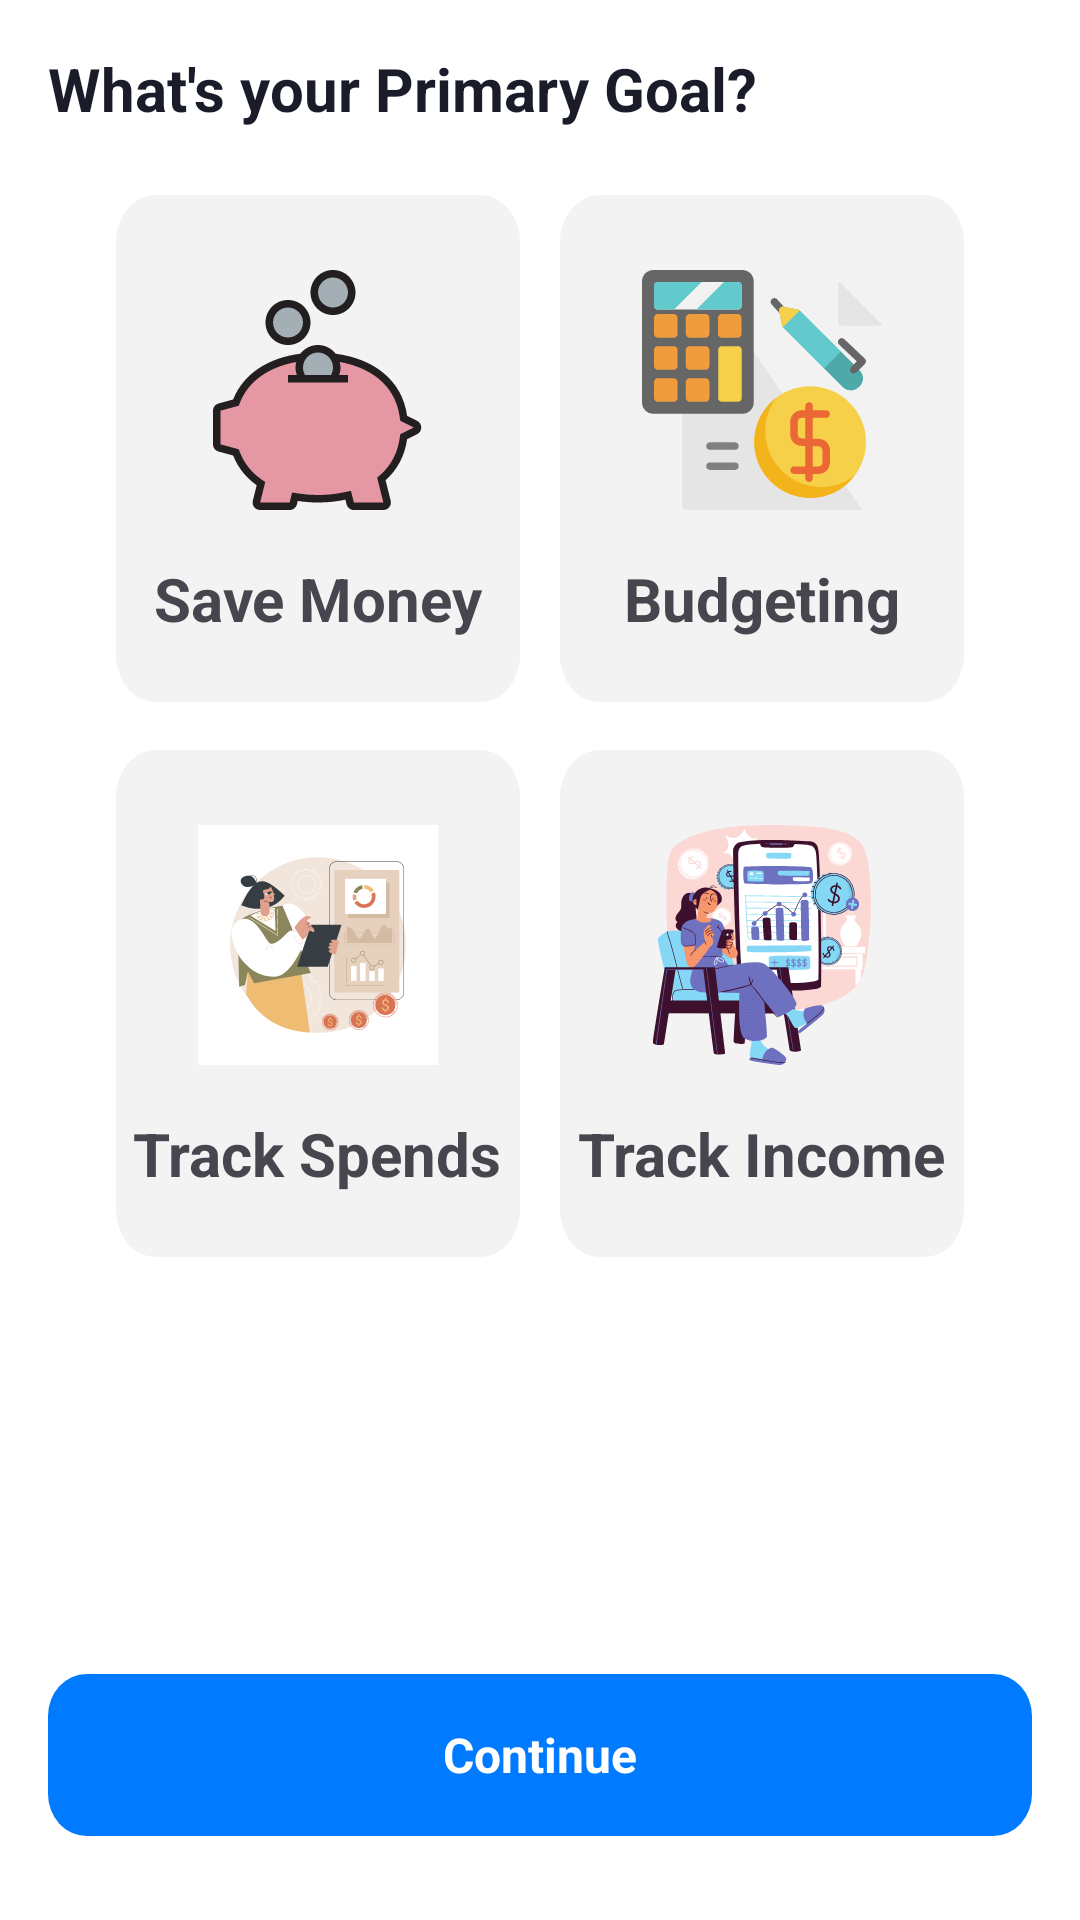

Layout XML and referenced resources for this Android screen:
<!-- AndroidManifest.xml: application theme Theme.BudgetPlanner -->
<!-- res/layout/fragment_intro_goal.xml -->
<?xml version="1.0" encoding="utf-8"?>
<androidx.constraintlayout.widget.ConstraintLayout xmlns:android="http://schemas.android.com/apk/res/android"
    xmlns:app="http://schemas.android.com/apk/res-auto"
    xmlns:tools="http://schemas.android.com/tools"
    android:layout_width="match_parent"
    android:layout_height="match_parent"
    android:background="#FFFFFF"
    android:orientation="vertical"
    android:paddingHorizontal="16dp"
    android:paddingVertical="16dp"
    tools:context=".fragments.IntroGoalFragment">

    <TextView
        android:id="@+id/tvHeader"
        android:layout_width="match_parent"
        android:layout_height="wrap_content"
        android:text="What's your Primary Goal?"
        android:textColor="#1A1C29"
        android:textSize="20sp"
        android:textStyle="bold"
        app:layout_constraintBottom_toTopOf="@id/gridLayout"
        app:layout_constraintEnd_toEndOf="parent"
        app:layout_constraintStart_toStartOf="parent"
        app:layout_constraintTop_toTopOf="parent" />

    <GridLayout
        android:id="@+id/gridLayout"
        android:layout_width="match_parent"
        android:layout_height="wrap_content"
        android:columnCount="2"
        android:padding="16dp"
        app:layout_constraintEnd_toEndOf="parent"
        app:layout_constraintStart_toStartOf="parent"
        app:layout_constraintTop_toBottomOf="@id/tvHeader">

        <LinearLayout
            android:layout_width="0dp"
            android:layout_height="wrap_content"
            android:layout_columnWeight="1"
            android:background="@drawable/bg_intro_goal_grid"
            android:gravity="center"
            android:orientation="vertical">

            <ImageView
                android:layout_width="80dp"
                android:layout_height="80dp"
                android:layout_marginVertical="8dp"
                android:src="@drawable/vector_save_money" />

            <TextView
                android:layout_width="wrap_content"
                android:layout_height="wrap_content"
                android:layout_marginVertical="8dp"
                android:text="Save Money"
                android:textSize="20sp"
                android:textStyle="bold" />

        </LinearLayout>

        <LinearLayout
            android:layout_width="0dp"
            android:layout_height="wrap_content"
            android:layout_columnWeight="1"
            android:background="@drawable/bg_intro_goal_grid"
            android:gravity="center"
            android:orientation="vertical">

            <ImageView
                android:layout_width="80dp"
                android:layout_height="80dp"
                android:layout_marginVertical="8dp"
                android:src="@drawable/vector_budgeting" />

            <TextView
                android:layout_width="wrap_content"
                android:layout_height="wrap_content"
                android:layout_marginVertical="8dp"
                android:text="Budgeting"
                android:textSize="20sp"
                android:textStyle="bold" />

        </LinearLayout>

        <LinearLayout
            android:layout_width="0dp"
            android:layout_height="wrap_content"
            android:layout_columnWeight="1"
            android:background="@drawable/bg_intro_goal_grid"
            android:gravity="center"
            android:orientation="vertical">

            <ImageView
                android:layout_width="80dp"
                android:layout_height="80dp"
                android:layout_marginVertical="8dp"
                android:src="@drawable/vector_track_spends" />

            <TextView
                android:layout_width="wrap_content"
                android:layout_height="wrap_content"
                android:layout_marginVertical="8dp"
                android:text="Track Spends"
                android:textSize="20sp"
                android:textStyle="bold" />

        </LinearLayout>

        <LinearLayout
            android:layout_width="0dp"
            android:layout_height="wrap_content"
            android:layout_columnWeight="1"
            android:background="@drawable/bg_intro_goal_grid"
            android:gravity="center"
            android:orientation="vertical">

            <ImageView
                android:layout_width="80dp"
                android:layout_height="80dp"
                android:layout_marginVertical="8dp"
                android:src="@drawable/vector_track_income" />

            <TextView
                android:layout_width="wrap_content"
                android:layout_height="wrap_content"
                android:layout_marginVertical="8dp"
                android:text="Track Income"
                android:textSize="20sp"
                android:textStyle="bold" />

        </LinearLayout>

        

    </GridLayout>

        <TextView
            android:id="@+id/btnGoalSkip"
            android:layout_width="wrap_content"
            android:layout_height="wrap_content"
            android:gravity="center"
            android:padding="12dp"
            android:text="Skip and Continue"
            android:textColor="#9B9B9B"
            android:textSize="14sp"
            android:textStyle="bold"
            android:visibility="gone"
            app:layout_constraintBottom_toTopOf="@id/btnGoalSetStarted"
            app:layout_constraintEnd_toEndOf="parent"
            app:layout_constraintStart_toStartOf="parent" />

    <TextView
        android:id="@+id/btnGoalSetStarted"
        android:layout_width="match_parent"
        android:layout_height="wrap_content"
        android:layout_marginVertical="12dp"
        android:background="@drawable/bg_btn_rounded_full"
        android:gravity="center"
        android:text="Continue"
        android:textColor="@color/white"
        android:textSize="16sp"
        android:textStyle="bold"
        app:layout_constraintBottom_toBottomOf="parent"
        app:layout_constraintEnd_toEndOf="parent"
        app:layout_constraintStart_toStartOf="parent" />

</androidx.constraintlayout.widget.ConstraintLayout>
<!-- resources referenced by this layout -->
<resources>
  <color name="white">#FFFFFFFF</color>
  <!-- drawable bg_btn_rounded_full (drawable) -->
  <vector xmlns:android="http://schemas.android.com/apk/res/android"
      android:width="358dp"
      android:height="54dp"
      android:viewportWidth="358"
      android:viewportHeight="54">
    <path
        android:pathData="M14,0L344,0A14,14 0,0 1,358 14L358,40A14,14 0,0 1,344 54L14,54A14,14 0,0 1,0 40L0,14A14,14 0,0 1,14 0z"
        android:fillColor="#007AFF"/>
  </vector>
  <!-- drawable bg_intro_goal_grid (drawable) -->
  <vector xmlns:android="http://schemas.android.com/apk/res/android"
      android:width="181dp"
      android:height="185dp"
      android:viewportWidth="181"
      android:viewportHeight="185">
    <group>
      <clip-path
          android:pathData="M24,6L157,6A16,16 0,0 1,173 22L173,159A16,16 0,0 1,157 175L24,175A16,16 0,0 1,8 159L8,22A16,16 0,0 1,24 6z"/>
      <path
          android:pathData="M24,6L157,6A16,16 0,0 1,173 22L173,159A16,16 0,0 1,157 175L24,175A16,16 0,0 1,8 159L8,22A16,16 0,0 1,24 6z"
          android:fillColor="#F3F3F3"/>
    </group>
  </vector>
  <!-- drawable vector_budgeting: vector/xml drawable (drawable, 6924 chars, omitted) -->
  <!-- drawable vector_save_money: vector/xml drawable (drawable, 3207 chars, omitted) -->
  <!-- drawable vector_track_income: vector/xml drawable (drawable, 221460 chars, omitted) -->
  <!-- drawable vector_track_spends: vector/xml drawable (drawable, 35456 chars, omitted) -->
  <!-- mipmap ic_launcher: png bitmap (mipmap-hdpi, 5937 bytes) -->
  <style name="Theme.BudgetPlanner" parent="Base.Theme.BudgetPlanner" />
  <style name="Base.Theme.BudgetPlanner" parent="Theme.Material3.DayNight.NoActionBar">
          <item name="android:statusBarColor">@color/homeChipColorSelected</item>
      </style>
  <color name="homeChipColorSelected">#007AFF</color>
</resources>
